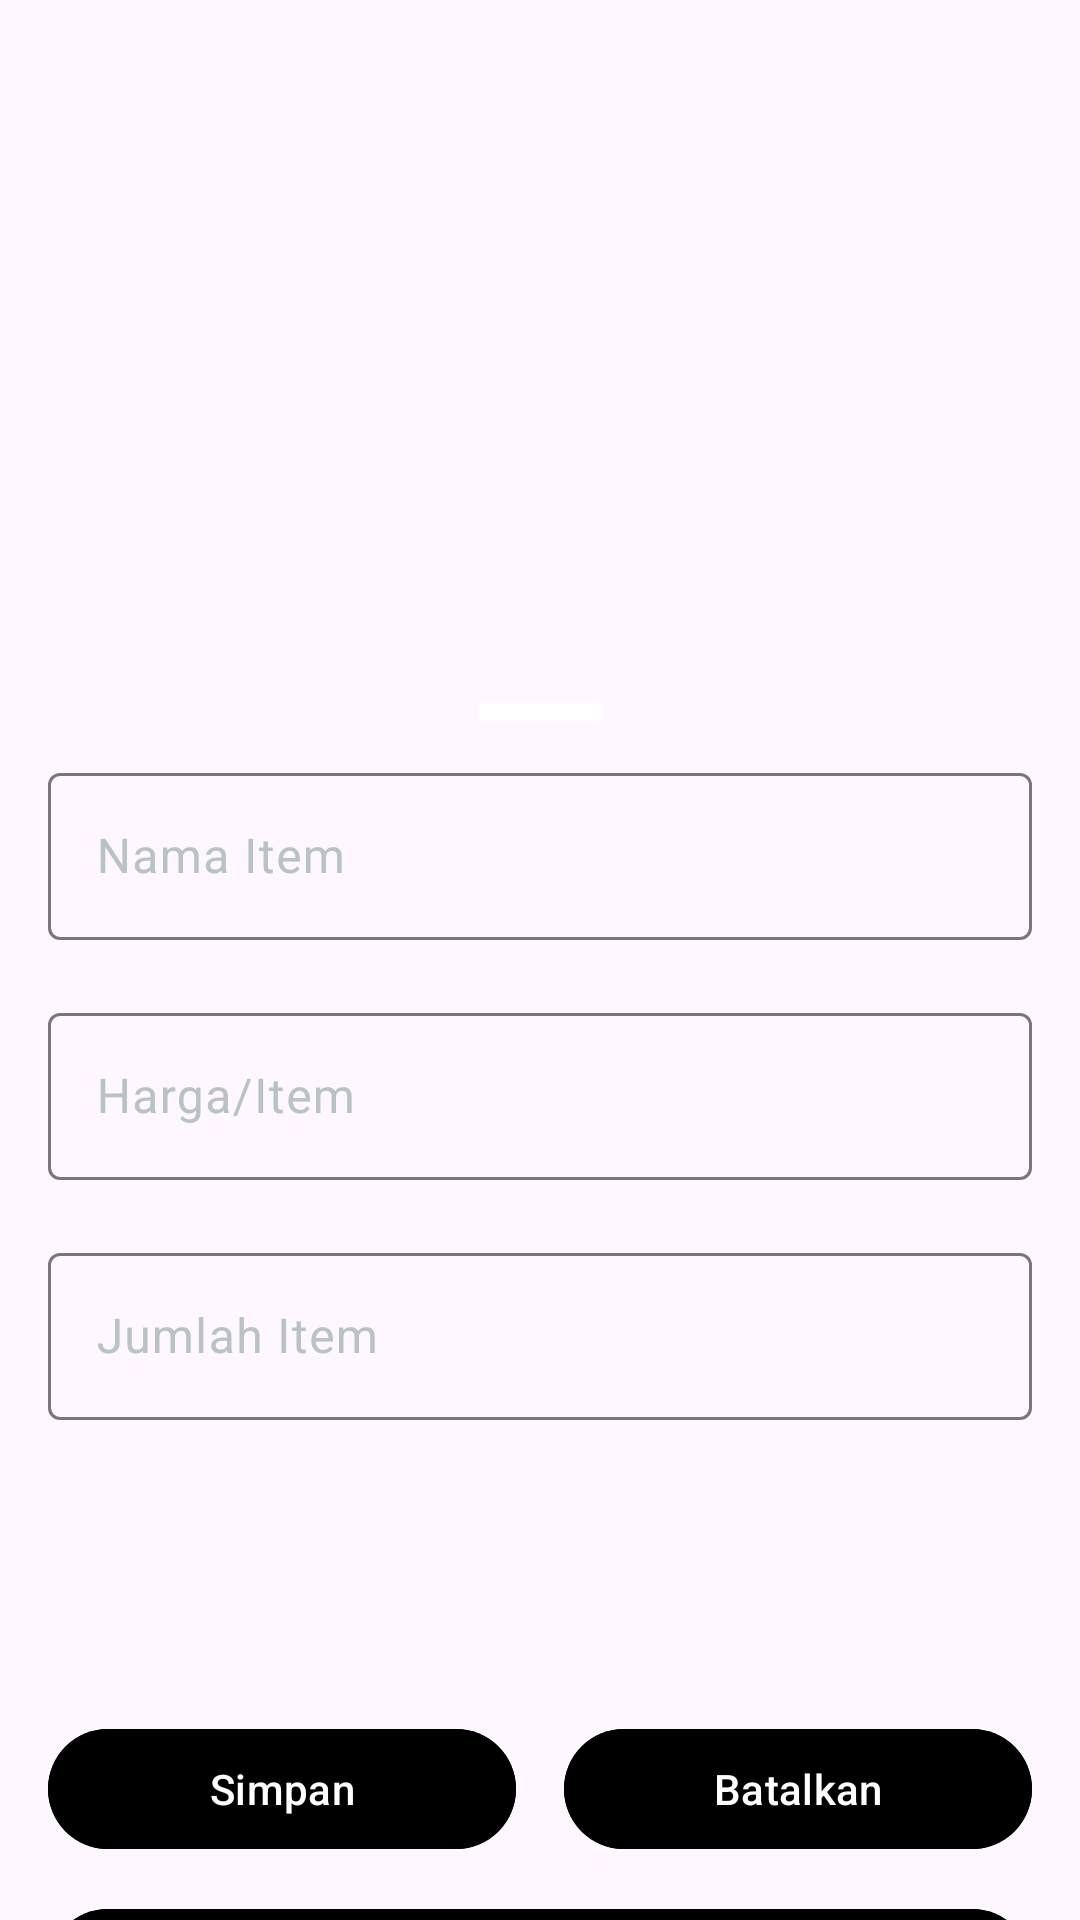

Here is an Android app screen rendered from its layout file. Give the layout XML and the strings, colors and styles it references.
<!-- AndroidManifest.xml: application theme Theme.MoneyLaundry -->
<!-- res/layout/addons_bottom_sheet.xml -->
<androidx.coordinatorlayout.widget.CoordinatorLayout xmlns:android="http://schemas.android.com/apk/res/android"
    android:layout_width="match_parent"
    android:layout_height="match_parent"
    xmlns:app="http://schemas.android.com/apk/res-auto">

    <FrameLayout
        android:id="@+id/bottom_sheet_container"
        android:layout_width="match_parent"
        android:layout_height="wrap_content"
        app:layout_behavior="com.google.android.material.bottomsheet.BottomSheetBehavior"
        android:background="@drawable/rounded_bottom_sheet">

        <ImageView
            android:id="@+id/iv_baseline"
            android:layout_width="70dp"
            android:layout_height="70dp"
            android:src="@drawable/ic_baseline_remove_24"
            android:scaleType="centerCrop"
            android:layout_gravity="center|top"/>

        <com.google.android.material.textfield.TextInputLayout
            android:id="@+id/til_nama_addons"
            android:layout_width="match_parent"
            android:layout_height="wrap_content"
            android:layout_marginHorizontal="16dp"
            android:layout_marginTop="50dp"
            android:textColorHint="@color/grey_text"
            style="@style/Widget.Material3.TextInputLayout.OutlinedBox"
            app:hintTextColor="@color/white"
            app:layout_constraintTop_toBottomOf="@id/iv_baseline"
            app:layout_constraintStart_toStartOf="parent"
            app:layout_constraintEnd_toEndOf="parent">

            <com.google.android.material.textfield.TextInputEditText
                android:id="@+id/edt_nama_addons"
                android:layout_width="match_parent"
                android:layout_height="wrap_content"
                android:hint="Nama Item"
                android:textColor="@color/white"
                android:textColorHint="@color/white"/>
        </com.google.android.material.textfield.TextInputLayout>

        <com.google.android.material.textfield.TextInputLayout
            android:id="@+id/til_harga_addons"
            android:layout_width="match_parent"
            android:layout_height="wrap_content"
            android:layout_marginHorizontal="16dp"
            android:layout_marginTop="130dp"
            android:textColorHint="@color/grey_text"
            style="@style/Widget.Material3.TextInputLayout.OutlinedBox"
            app:hintTextColor="@color/white"
            app:layout_constraintTop_toBottomOf="@id/til_nama_addons"
            app:layout_constraintStart_toStartOf="parent"
            app:layout_constraintEnd_toEndOf="parent">

            <com.google.android.material.textfield.TextInputEditText
                android:id="@+id/edt_harga_addons"
                android:layout_width="match_parent"
                android:layout_height="wrap_content"
                android:hint="Harga/Item"
                android:textColor="@color/white"
                android:textColorHint="@color/white"
                android:inputType="number"/>
        </com.google.android.material.textfield.TextInputLayout>

        <com.google.android.material.textfield.TextInputLayout
            android:id="@+id/til_jumlah_addons"
            android:layout_width="match_parent"
            android:layout_height="wrap_content"
            android:layout_marginHorizontal="16dp"
            android:layout_marginTop="210dp"
            android:textColorHint="@color/grey_text"
            style="@style/Widget.Material3.TextInputLayout.OutlinedBox"
            app:hintTextColor="@color/white"
            app:layout_constraintTop_toBottomOf="@id/til_harga_addons"
            app:layout_constraintStart_toStartOf="parent"
            app:layout_constraintEnd_toEndOf="parent">

            <com.google.android.material.textfield.TextInputEditText
                android:id="@+id/edt_jumlah_addons"
                android:layout_width="match_parent"
                android:layout_height="wrap_content"
                android:hint="Jumlah Item"
                android:textColor="@color/white"
                android:textColorHint="@color/white"
                android:inputType="number"/>
        </com.google.android.material.textfield.TextInputLayout>

        <LinearLayout
            android:id="@+id/ll_detail_addons"
            android:layout_width="wrap_content"
            android:layout_height="wrap_content"
            android:orientation="horizontal"
            android:layout_marginTop="290dp"
            android:layout_marginHorizontal="8dp"
            android:padding="10dp"/>

        <LinearLayout
            android:id="@+id/button_container"
            android:layout_width="match_parent"
            android:layout_height="wrap_content"
            android:orientation="horizontal"
            android:layout_marginHorizontal="16dp"
            android:layout_marginTop="370dp"
            android:gravity="center"
            android:layout_gravity="top">

            <Button
                android:id="@+id/btn_simpan"
                android:layout_width="0dp"
                android:layout_height="wrap_content"
                android:layout_weight="1"
                android:backgroundTint="@color/black"
                android:text="Simpan"
                android:textColor="@color/white"
                android:layout_marginEnd="8dp" />

            <Button
                android:id="@+id/btn_batalkan"
                android:layout_width="0dp"
                android:layout_height="wrap_content"
                android:layout_weight="1"
                android:backgroundTint="@color/black"
                android:text="Batalkan"
                android:textColor="@color/white"
                android:layout_marginStart="8dp" />
        </LinearLayout>

        <Button
            android:id="@+id/btn_selesai"
            android:layout_width="match_parent"
            android:layout_height="wrap_content"
            android:layout_marginHorizontal="16dp"
            android:layout_marginTop="430dp"
            android:backgroundTint="@color/black"
            android:text="Selesai"
            android:textColor="@color/white"/>

    </FrameLayout>

</androidx.coordinatorlayout.widget.CoordinatorLayout>
<!-- resources referenced by this layout -->
<resources>
  <color name="black">#FF000000</color>
  <color name="grey_text">#B9C2C7</color>
  <color name="white">#FFFFFFFF</color>
  <!-- drawable ic_baseline_remove_24 (drawable) -->
  <vector xmlns:android="http://schemas.android.com/apk/res/android" android:alpha="0.8" android:autoMirrored="true" android:height="24dp" android:tint="#FFFFFF" android:viewportHeight="24" android:viewportWidth="24" android:width="24dp">
        
      <path android:fillColor="@android:color/white" android:pathData="M19,13H5v-2h14v2z"/>
      
  </vector>
  <style name="Theme.MoneyLaundry" parent="Base.Theme.MoneyLaundry" />
  <style name="Base.Theme.MoneyLaundry" parent="Theme.Material3.DayNight.NoActionBar">
          
          
      </style>
</resources>
